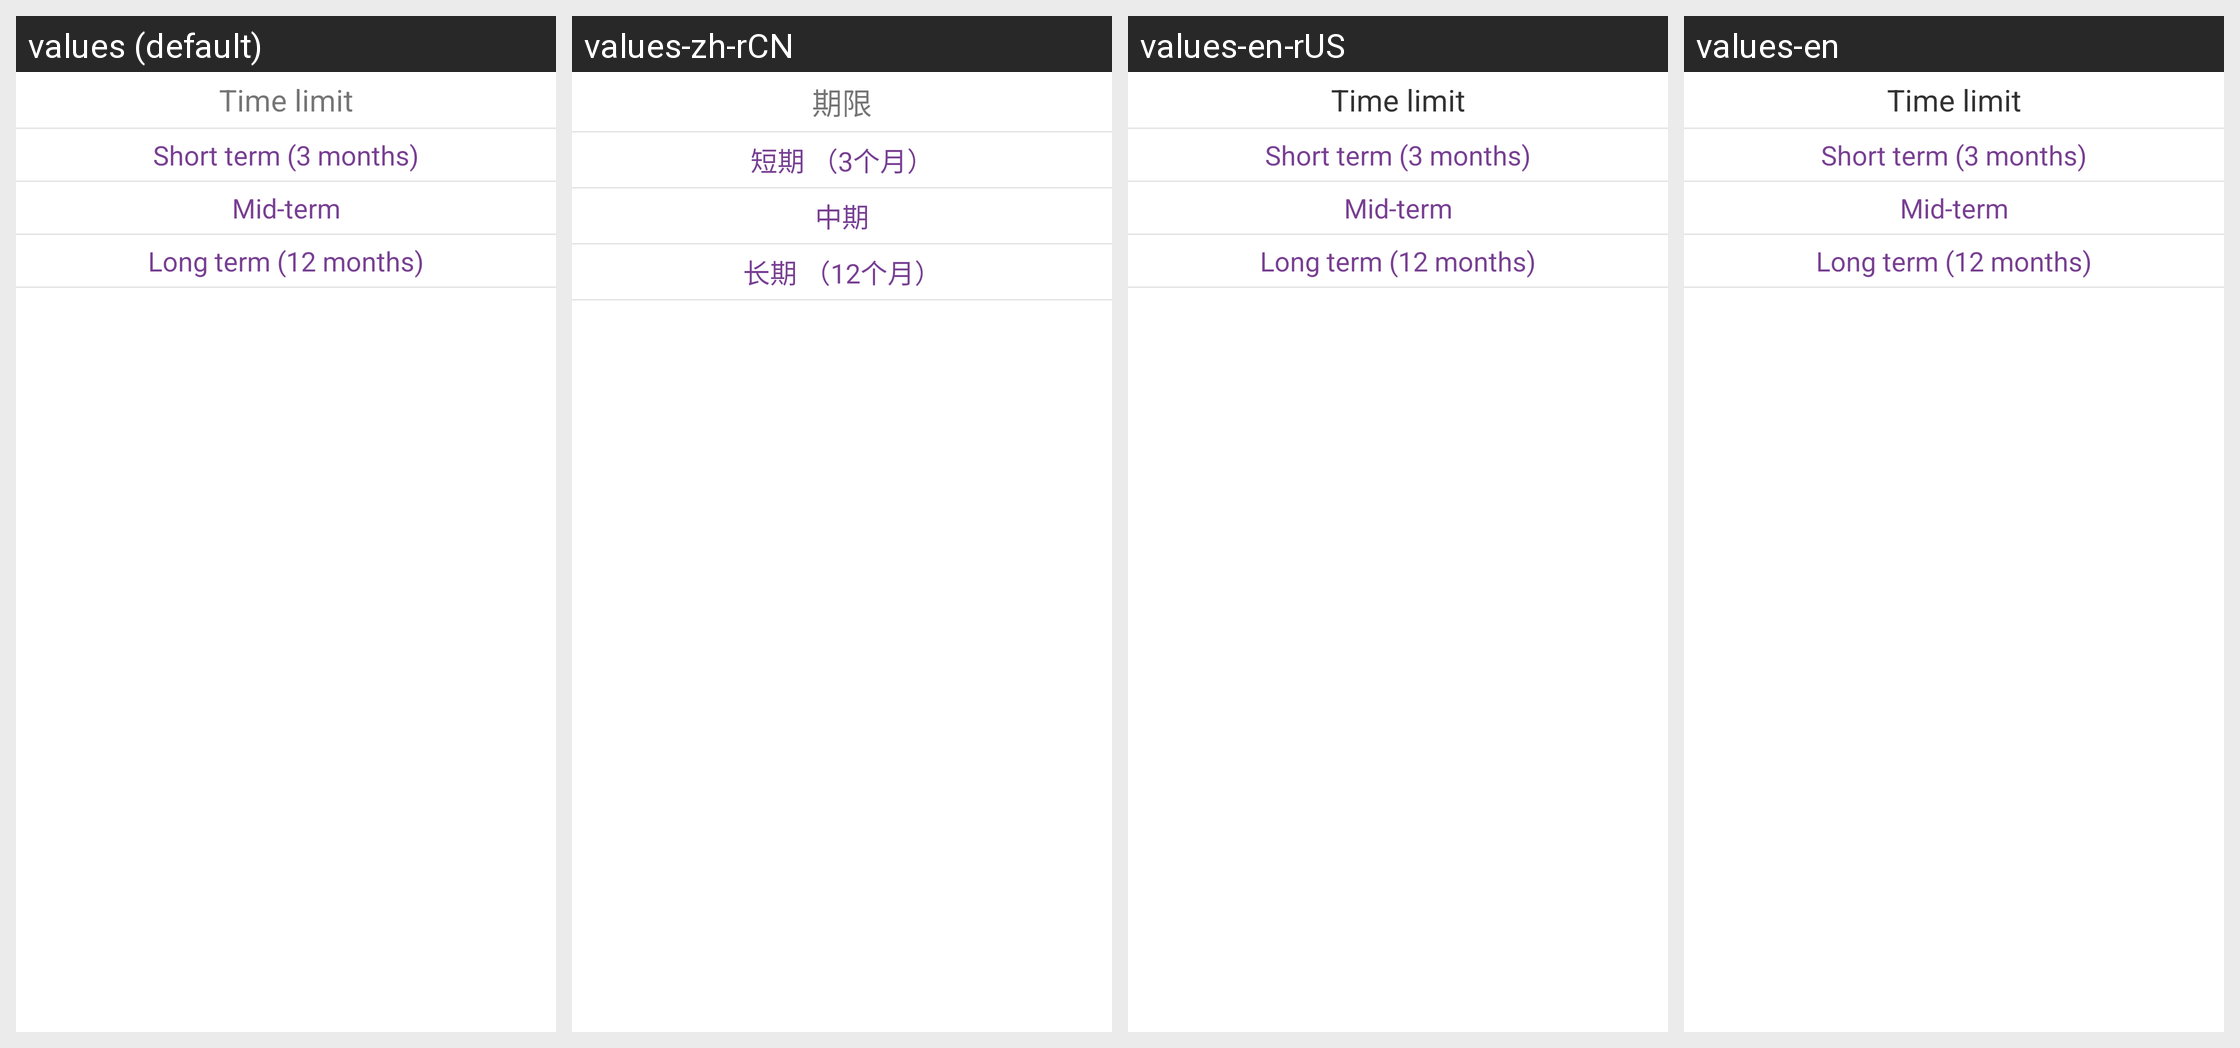

The Android screen above is rendered under several locales of the same app. Produce the string resources it draws, with the default and per-locale values.
Android screen res/layout/dialogview.xml rendered under 4 locales, left to right: values (default), values-zh-rCN, values-en-rUS, values-en. Device: Nexus 5 (rendered at 1080×1920; each locale shown at half size, 540×960, under a caption strip naming it); theme AppTheme.
Strings drawn on this screen, with the default value and each locale's value (text and hints the layout hard-codes, and strings that could not be matched under every locale, appear in the picture but are not listed):

time_limit
  values: Time limit
  values-zh-rCN: 期限
  values-en-rUS: Time limit
  values-en: Time limit

short_term
  values: Short term (3 months)
  values-zh-rCN: 短期 （3个月）
  values-en-rUS: Short term (3 months)
  values-en: Short term (3 months)

mid_term
  values: Mid-term
  values-zh-rCN: 中期
  values-en-rUS: Mid-term
  values-en: Mid-term

long_term
  values: Long term (12 months)
  values-zh-rCN: 长期 （12个月）
  values-en-rUS: Long term (12 months)
  values-en: Long term (12 months)
